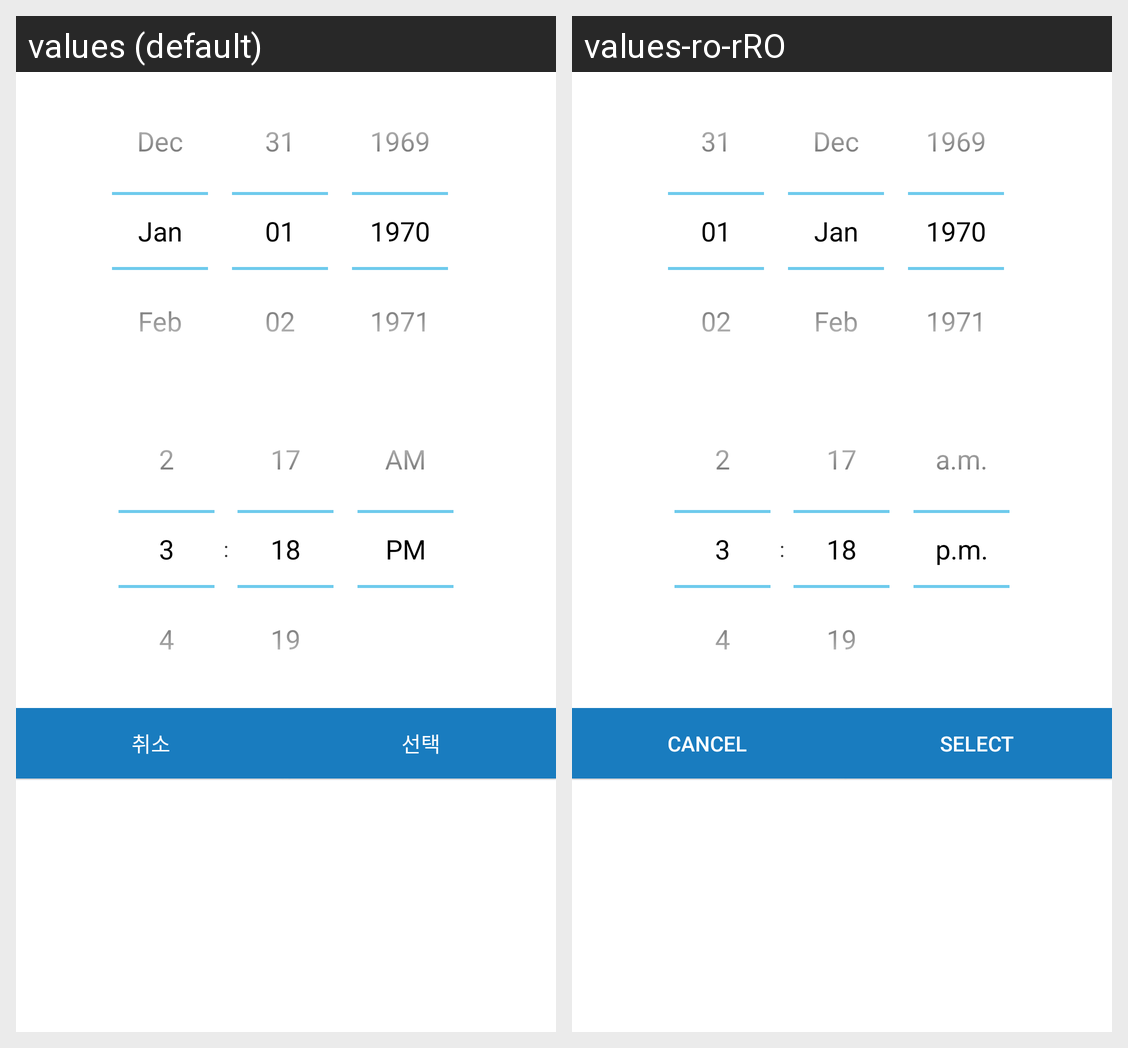

Strings drawn on this Android screen and how each of the app's shown locales translates them:
Android screen res/layout/layout_date_time_picker.xml rendered under 2 locales, left to right: values (default), values-ro-rRO. Device: Nexus 5 (rendered at 1080×1920; each locale shown at half size, 540×960, under a caption strip naming it); theme AppTheme.
Strings drawn on this screen, with the default value and each locale's value (text and hints the layout hard-codes, and strings that could not be matched under every locale, appear in the picture but are not listed):

cancel_booking_later
  values: 취소
  values-ro-rRO: Cancel

select_booking_later
  values: 선택
  values-ro-rRO: Select
